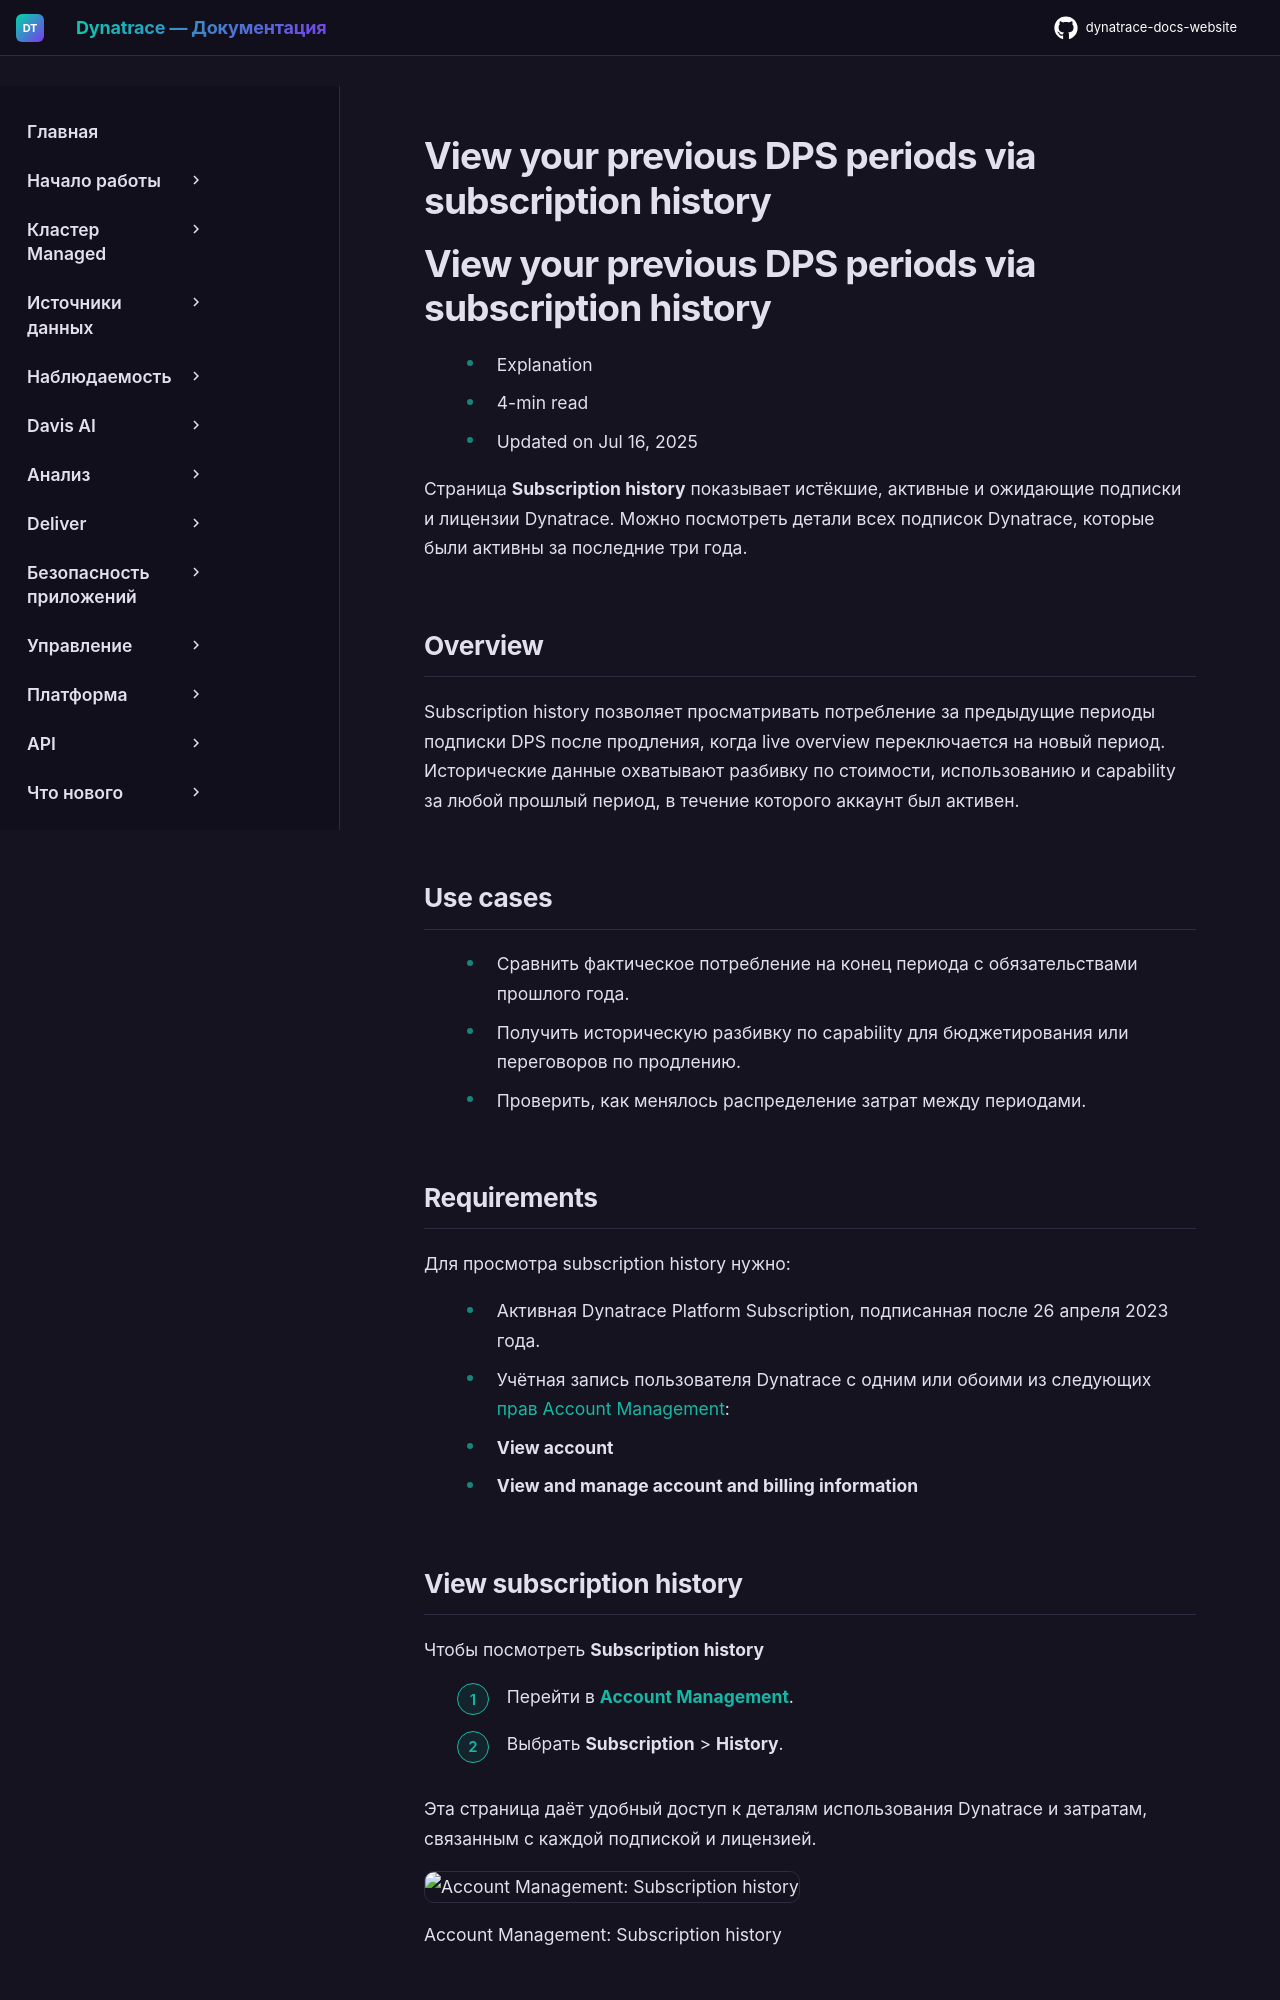

repository: Yerkebulan-Ardabayev/dynatrace-docs-website · page: managed-ru/manage-your-costs/reference/subscription-history/index.html · generator: mkdocs

---
title: View your previous DPS periods via subscription history
source: https://docs.dynatrace.com/managed/manage-your-costs/reference/subscription-history
---

# View your previous DPS periods via subscription history

# View your previous DPS periods via subscription history

* Explanation
* 4-min read
* Updated on Jul 16, 2025

Страница **Subscription history** показывает истёкшие, активные и ожидающие подписки и лицензии Dynatrace.
Можно посмотреть детали всех подписок Dynatrace, которые были активны за последние три года.

## Overview

Subscription history позволяет просматривать потребление за предыдущие периоды подписки DPS после продления, когда live overview переключается на новый период. Исторические данные охватывают разбивку по стоимости, использованию и capability за любой прошлый период, в течение которого аккаунт был активен.

## Use cases

* Сравнить фактическое потребление на конец периода с обязательствами прошлого года.
* Получить историческую разбивку по capability для бюджетирования или переговоров по продлению.
* Проверить, как менялось распределение затрат между периодами.

## Requirements

Для просмотра subscription history нужно:

* Активная Dynatrace Platform Subscription, подписанная после 26 апреля 2023 года.
* Учётная запись пользователя Dynatrace с одним или обоими из следующих [прав Account Management](/managed/manage/identity-access-management/permission-management/account-management-permissions "Права Dynatrace, необходимые для доступа к Account Management"):

  + **View account**
  + **View and manage account and billing information**

## View subscription history

Чтобы посмотреть **Subscription history**

1. Перейти в [**Account Management**](https://myaccount.dynatrace.com/).
2. Выбрать **Subscription** > **History**.

Эта страница даёт удобный доступ к деталям использования Dynatrace и затратам, связанным с каждой подпиской и лицензией.

![Account Management: Subscription history](https://dt-cdn.net/images/history-list-1600-dcce197542.png)

Account Management: Subscription history
